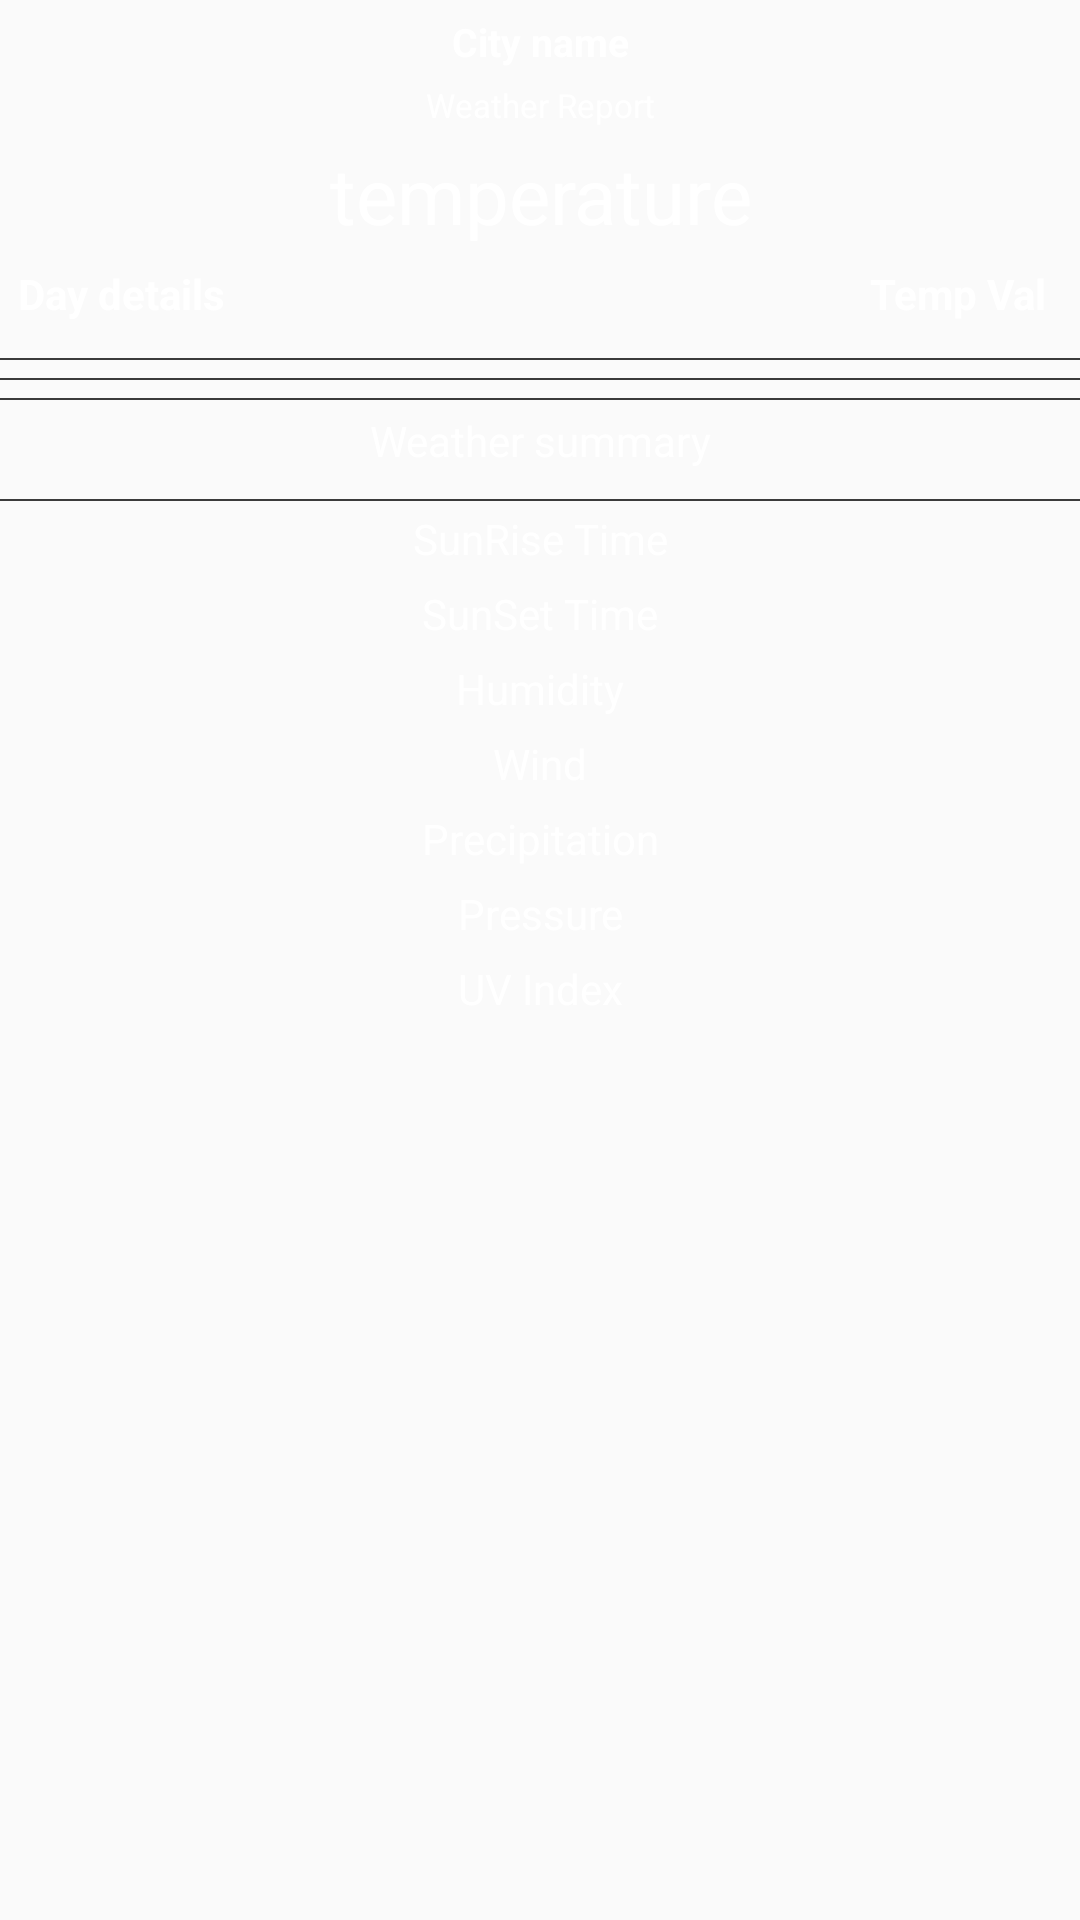

Layout XML and referenced resources for this Android screen:
<!-- AndroidManifest.xml: application theme AppTheme -->
<!-- res/layout/fragment_day.xml -->
<?xml version="1.0" encoding="utf-8"?>
<ScrollView xmlns:android="http://schemas.android.com/apk/res/android"
    xmlns:app="http://schemas.android.com/apk/res-auto"
    xmlns:tools="http://schemas.android.com/tools"
    android:layout_width="match_parent"
    android:background="@color/transparent"
    android:layout_height="match_parent">
    <android.support.constraint.ConstraintLayout
        android:layout_width="match_parent"
        android:layout_height="wrap_content">
        <TextView
            android:layout_width="0dp"
            android:layout_height="wrap_content"
            android:text="@string/city_name"
            android:id="@+id/tv_city_name"
            android:layout_marginTop="5dp"
            android:gravity="center"
            android:textSize="13sp"
            android:textColor="@color/white"
            android:textStyle="bold"
            app:layout_constraintLeft_toLeftOf="parent"
            app:layout_constraintRight_toRightOf="parent"
            app:layout_constraintTop_toTopOf="parent" />
        <TextView
            android:layout_width="0dp"
            android:layout_height="wrap_content"
            android:gravity="center"
            app:layout_constraintLeft_toLeftOf="parent"
            android:textSize="11sp"
            android:layout_marginTop="5dp"
            android:textColor="@color/white"
            app:layout_constraintRight_toRightOf="parent"
            app:layout_constraintTop_toBottomOf="@+id/tv_city_name"
            android:text="@string/weather_report"
            android:id="@+id/tv_weather_report"/>
        <TextView
            android:layout_width="0dp"
            android:layout_height="wrap_content"
            android:gravity="center"
            app:layout_constraintLeft_toLeftOf="parent"
            android:textSize="26sp"
            android:layout_marginTop="5dp"
            android:textColor="@color/white"
            app:layout_constraintRight_toRightOf="parent"
            app:layout_constraintTop_toBottomOf="@+id/tv_weather_report"
            android:text="@string/temperature"
            android:id="@+id/tv_city_temperature"/>
        <TextView
            android:layout_width="0dp"
            android:layout_height="wrap_content"
            app:layout_constraintTop_toBottomOf="@+id/tv_city_temperature"
            app:layout_constraintLeft_toLeftOf="parent"
            android:textStyle="bold"
            android:padding="6dp"
            android:textColor="@color/white"
            android:text="@string/day_details"
            android:id="@+id/tv_day_details"/>

        <TextView
            android:layout_width="0dp"
            android:layout_height="wrap_content"
            android:layout_marginEnd="5dp"
            android:layout_marginRight="5dp"
            app:layout_constraintTop_toBottomOf="@+id/tv_city_temperature"
            app:layout_constraintRight_toRightOf="parent"
            android:textStyle="bold"
            android:padding="6dp"
            android:textColor="@color/white"
            android:text="@string/temp_val"
            android:id="@+id/tv_day_temp_details"/>
        <View
            android:layout_width="0dp"
            android:layout_height="0.5dp"
            app:layout_constraintLeft_toLeftOf="parent"
            app:layout_constraintRight_toRightOf="parent"
            android:background="@color/gray_scale"
            android:layout_marginTop="6dp"
            android:textColor="@color/white"
            android:id="@+id/view_top_rv_hor"
            app:layout_constraintTop_toBottomOf="@+id/tv_day_details"/>
        <android.support.v7.widget.RecyclerView
            android:layout_width="0dp"
            android:layout_height="wrap_content"
            android:visibility="visible"
            app:layout_constraintLeft_toLeftOf="parent"
            app:layout_constraintTop_toBottomOf="@+id/view_top_rv_hor"
            app:layout_constraintRight_toRightOf="parent"
            android:id="@+id/rv_horizontal"/>
        <View
            android:layout_width="0dp"
            android:layout_height="0.5dp"
            app:layout_constraintLeft_toLeftOf="parent"
            app:layout_constraintRight_toRightOf="parent"
            android:background="@color/gray_scale"
            android:layout_marginTop="6dp"
            android:id="@+id/view_bottom_rv_hor"
            app:layout_constraintTop_toBottomOf="@+id/rv_horizontal"/>
        <android.support.v7.widget.RecyclerView
            android:layout_width="0dp"
            android:layout_height="wrap_content"
            android:visibility="visible"
            app:layout_constraintLeft_toLeftOf="parent"
            app:layout_constraintTop_toBottomOf="@+id/view_bottom_rv_hor"
            app:layout_constraintRight_toRightOf="parent"
            android:id="@+id/rv_vertical"/>
        <View
            android:layout_width="0dp"
            android:layout_height="0.5dp"
            app:layout_constraintLeft_toLeftOf="parent"
            app:layout_constraintRight_toRightOf="parent"
            android:background="@color/gray_scale"
            android:layout_marginTop="6dp"
            android:id="@+id/view_bottom_rv_ver"
            app:layout_constraintTop_toBottomOf="@+id/rv_vertical"/>
        <TextView
            android:layout_width="0dp"
            android:layout_height="wrap_content"
            app:layout_constraintTop_toBottomOf="@+id/view_bottom_rv_ver"
            android:text="@string/weather_summary"
            android:id="@+id/tv_weather_summary"
            app:layout_constraintLeft_toLeftOf="parent"
            android:padding="4dp"
            android:textColor="@color/white"
            app:layout_constraintRight_toRightOf="parent"
            android:gravity="center"/>
        <View
            android:layout_width="0dp"
            android:layout_height="0.5dp"
            app:layout_constraintLeft_toLeftOf="parent"
            app:layout_constraintRight_toRightOf="parent"
            android:background="@color/gray_scale"
            android:textColor="@color/white"
            android:layout_marginTop="6dp"
            android:id="@+id/view_bottom_tv_weather"
            app:layout_constraintTop_toBottomOf="@+id/tv_weather_summary"/>
        <TextView
            android:layout_width="0dp"
            android:layout_height="wrap_content"
            app:layout_constraintLeft_toLeftOf="parent"
            app:layout_constraintRight_toRightOf="parent"
            android:id="@+id/tv_sunrise"
            android:gravity="center"
            android:textColor="@color/white"
            android:padding="3dp"
            app:layout_constraintTop_toBottomOf="@+id/view_bottom_tv_weather"
            android:text="@string/sunrise_time"/>
        <TextView
            android:layout_width="0dp"
            android:layout_height="wrap_content"
            app:layout_constraintLeft_toLeftOf="parent"
            app:layout_constraintRight_toRightOf="parent"
            android:id="@+id/tv_sunset"
            android:gravity="center"
            android:padding="3dp"
            android:textColor="@color/white"
            app:layout_constraintTop_toBottomOf="@+id/tv_sunrise"
            android:text="@string/sunset_time"/>
        <TextView
            android:layout_width="0dp"
            android:layout_height="wrap_content"
            app:layout_constraintLeft_toLeftOf="parent"
            app:layout_constraintRight_toRightOf="parent"
            android:id="@+id/tv_humidity"
            android:gravity="center"
            android:padding="3dp"
            android:textColor="@color/white"
            app:layout_constraintTop_toBottomOf="@+id/tv_sunset"
            android:text="@string/humidity"/>
        <TextView
            android:layout_width="0dp"
            android:layout_height="wrap_content"
            app:layout_constraintLeft_toLeftOf="parent"
            app:layout_constraintRight_toRightOf="parent"
            android:id="@+id/tv_wind"
            android:gravity="center"
            android:textColor="@color/white"
            android:padding="3dp"
            app:layout_constraintTop_toBottomOf="@+id/tv_humidity"
            android:text="@string/wind"/>
        <TextView
            android:layout_width="0dp"
            android:layout_height="wrap_content"
            app:layout_constraintLeft_toLeftOf="parent"
            app:layout_constraintRight_toRightOf="parent"
            android:id="@+id/tv_precipitation"
            android:gravity="center"
            android:textColor="@color/white"
            android:padding="3dp"
            app:layout_constraintTop_toBottomOf="@+id/tv_wind"
            android:text="@string/precipitation"/>
        <TextView
            android:layout_width="0dp"
            android:layout_height="wrap_content"
            app:layout_constraintLeft_toLeftOf="parent"
            app:layout_constraintRight_toRightOf="parent"
            android:id="@+id/tv_pressure"
            android:gravity="center"
            android:padding="3dp"
            android:textColor="@color/white"
            app:layout_constraintTop_toBottomOf="@+id/tv_precipitation"
            android:text="@string/pressure"/>
        <TextView
            android:layout_width="0dp"
            android:layout_height="wrap_content"
            app:layout_constraintLeft_toLeftOf="parent"
            app:layout_constraintRight_toRightOf="parent"
            android:id="@+id/tv_uv_index"
            android:gravity="center"
            android:padding="3dp"
            android:textColor="@color/white"
            app:layout_constraintBottom_toBottomOf="parent"
            android:layout_marginBottom="5dp"
            app:layout_constraintTop_toBottomOf="@+id/tv_pressure"
            android:text="@string/uv_index"/>
    </android.support.constraint.ConstraintLayout>
</ScrollView>
<!-- resources referenced by this layout -->
<resources>
  <color name="gray_scale">#3b3b3b</color>
  <color name="transparent">#00000000</color>
  <color name="white">#FFFFFF</color>
  <string name="city_name">City name</string>
  <string name="day_details">Day details</string>
  <string name="humidity">Humidity</string>
  <string name="precipitation">Precipitation</string>
  <string name="pressure">Pressure</string>
  <string name="sunrise_time">SunRise Time</string>
  <string name="sunset_time">SunSet Time</string>
  <string name="temp_val">Temp Val</string>
  <string name="temperature">temperature</string>
  <string name="uv_index">UV Index</string>
  <string name="weather_report">Weather Report</string>
  <string name="weather_summary">Weather summary</string>
  <string name="wind">Wind</string>
  <style name="AppTheme" parent="Theme.AppCompat.Light.DarkActionBar">
          
          <item name="colorPrimary">@color/colorPrimary</item>
          <item name="colorPrimaryDark">@color/colorPrimaryDark</item>
          <item name="colorAccent">@color/colorAccent</item>
          <item name="windowActionBar">false</item>
          <item name="windowNoTitle">true</item>
      </style>
  <color name="colorPrimary">#4E4E4E</color>
  <color name="colorPrimaryDark">#004782</color>
  <color name="colorAccent">#ffcb0e</color>
</resources>
